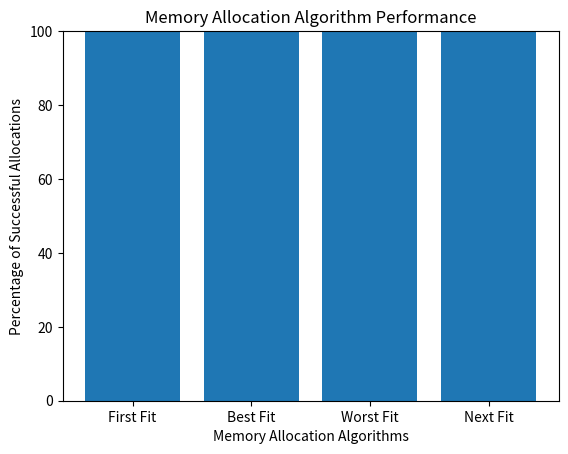

Write the Python code that produced this figure. (Note: this script raises an exception after producing the figure.)
import random
import matplotlib.pyplot as plt


def allocate_process_first_fit(memory, process_size):
    for i in range(len(memory)):
        if memory[i] >= process_size:
            memory[i] -= process_size
            return True
    return False

def allocate_process_best_fit(memory, process_size):
    best_fit_index = -1
    best_fit_size = float('inf')

    for i in range(len(memory)):
        if memory[i] >= process_size and memory[i] - process_size < best_fit_size:
            best_fit_index = i
            best_fit_size = memory[i] - process_size

    if best_fit_index != -1:
        memory[best_fit_index] -= process_size
        return True

    return False

def allocate_process_worst_fit(memory, process_size):
    worst_fit_index = -1
    worst_fit_size = -1

    for i in range(len(memory)):
        if memory[i] >= process_size and memory[i] - process_size > worst_fit_size:
            worst_fit_index = i
            worst_fit_size = memory[i] - process_size

    if worst_fit_index != -1:
        memory[worst_fit_index] -= process_size
        return True

    return False

def allocate_process_next_fit(memory, process_size, last_index):
    allocated = False

    for i in range(last_index + 1, len(memory)):
        if memory[i] >= process_size:
            allocated = True
            memory[i] -= process_size
            return allocated, i

    for i in range(last_index + 1):
        if memory[i] >= process_size:
            allocated = True
            memory[i] -= process_size
            return allocated, i

    return allocated, last_index

# Define the number of trials and processes
num_trials = 1000
num_processes = 10
memory_size = 1000

# Initialize the performance counters
first_fit_count = 0
best_fit_count = 0
worst_fit_count = 0
next_fit_count = 0

# Perform the trials
for _ in range(num_trials):
    # Generate random processes
    processes = [random.randint(50, 400) for _ in range(num_processes)]

    # Initialize memory for each trial
    memory = [memory_size] * num_processes

    # First Fit
    memory_copy = memory.copy()
    for process_size in processes:
        allocated = allocate_process_first_fit(memory_copy, process_size)
        if allocated:
            first_fit_count += 1

    # Best Fit
    memory_copy = memory.copy()
    for process_size in processes:
        allocated = allocate_process_best_fit(memory_copy, process_size)
        if allocated:
            best_fit_count += 1

    # Worst Fit
    memory_copy = memory.copy()
    for process_size in processes:
        allocated = allocate_process_worst_fit(memory_copy, process_size)
        if allocated:
            worst_fit_count += 1

    # Next Fit
    memory_copy = memory.copy()
    last_index = -1
    for process_size in processes:
        allocated, last_index = allocate_process_next_fit(memory_copy, process_size, last_index)
        if allocated:
            next_fit_count += 1

# Calculate the percentages
first_fit_percentage = (first_fit_count / (num_processes * num_trials)) * 100
best_fit_percentage = (best_fit_count / (num_processes * num_trials)) * 100
worst_fit_percentage = (worst_fit_count / (num_processes * num_trials)) * 100
next_fit_percentage = (next_fit_count / (num_processes * num_trials)) * 100

# Display the performance percentages
print("Performance Results:")
print(f"First Fit: {first_fit_percentage}%")
print(f"Best Fit: {best_fit_percentage}%")
print(f"Worst Fit: {worst_fit_percentage}%")
print(f"Next Fit: {next_fit_percentage}%")

# Create a bar graph to represent the performance
algorithms = ['First Fit', 'Best Fit', 'Worst Fit', 'Next Fit']
percentages = [first_fit_percentage, best_fit_percentage, worst_fit_percentage, next_fit_percentage]

plt.bar(algorithms, percentages)
plt.xlabel('Memory Allocation Algorithms')
plt.ylabel('Percentage of Successful Allocations')
plt.title('Memory Allocation Algorithm Performance')
plt.ylim(0, 100)

# Display the graph
plt.show()
performance_evaluation
